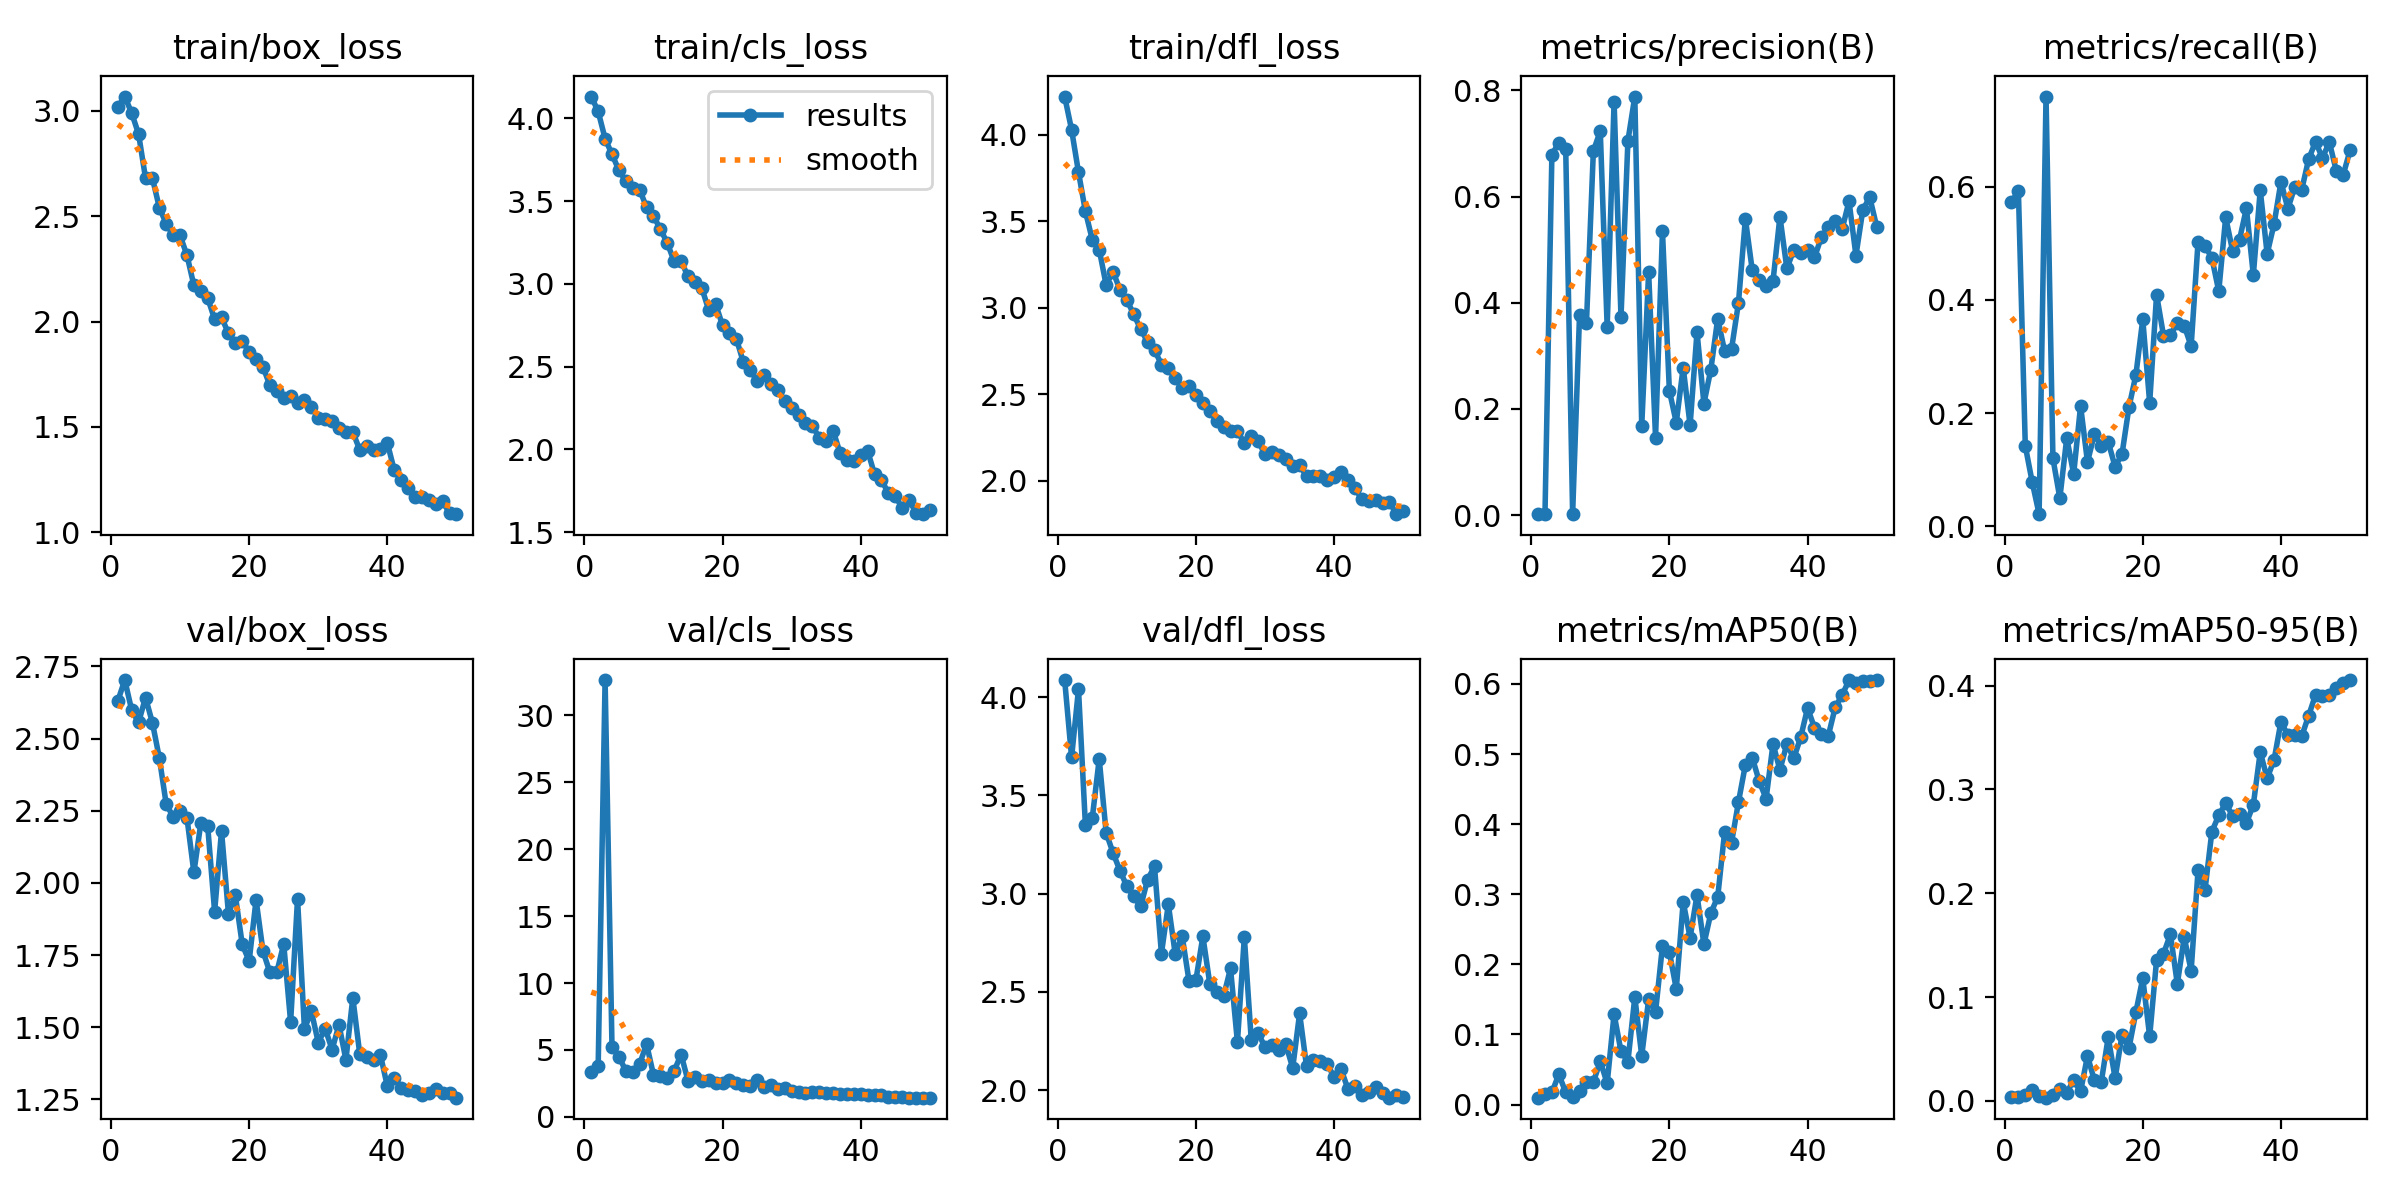

The data file committed next to this chart (first rows):
epoch, time, train/box_loss, train/cls_loss, train/dfl_loss, metrics/precision(B), metrics/recall(B), metrics/mAP50(B), metrics/mAP50-95(B), val/box_loss, val/cls_loss, val/dfl_loss, lr/pg0, lr/pg1, lr/pg2
1, 15.84, 3.018, 4.133, 4.221, 0.00205, 0.5727, 0.00986, 0.00371, 2.631, 3.381, 4.087, 0.0004644, 0.0004644, 0.0004644
2, 28.8, 3.067, 4.042, 4.03, 0.00191, 0.5931, 0.01497, 0.0037, 2.703, 3.832, 3.693, 0.0009221, 0.0009221, 0.0009221
3, 41.69, 2.989, 3.878, 3.784, 0.6791, 0.1418, 0.01728, 0.00567, 2.598, 32.61, 4.04, 0.001361, 0.001361, 0.001361
4, 54.44, 2.889, 3.784, 3.558, 0.7014, 0.07801, 0.04307, 0.01084, 2.556, 5.206, 3.349, 0.001344, 0.001344, 0.001344
5, 66.71, 2.681, 3.687, 3.393, 0.6893, 0.02128, 0.01753, 0.00434, 2.642, 4.507, 3.386, 0.001316, 0.001316, 0.001316
6, 78.22, 2.68, 3.621, 3.337, 0.00243, 0.7595, 0.01049, 0.00318, 2.555, 3.435, 3.685, 0.001288, 0.001288, 0.001288
7, 90.77, 2.541, 3.58, 3.133, 0.3769, 0.1198, 0.01998, 0.00612, 2.432, 3.351, 3.31, 0.001259, 0.001259, 0.001259
8, 103.6, 2.464, 3.57, 3.209, 0.3617, 0.04965, 0.03287, 0.01184, 2.272, 3.946, 3.207, 0.001231, 0.001231, 0.001231
9, 116.8, 2.41, 3.463, 3.105, 0.6857, 0.156, 0.03214, 0.00776, 2.23, 5.448, 3.117, 0.001203, 0.001203, 0.001203
10, 129.6, 2.408, 3.41, 3.046, 0.7235, 0.0922, 0.06179, 0.0202, 2.249, 3.156, 3.037, 0.001174, 0.001174, 0.001174
11, 142.4, 2.315, 3.332, 2.963, 0.3547, 0.2128, 0.03034, 0.00917, 2.225, 3.055, 2.986, 0.001146, 0.001146, 0.001146
12, 155, 2.171, 3.247, 2.877, 0.779, 0.1135, 0.129, 0.04336, 2.036, 2.89, 2.935, 0.001118, 0.001118, 0.001118
13, 166.5, 2.147, 3.136, 2.804, 0.3728, 0.1628, 0.076, 0.01975, 2.206, 3.453, 3.071, 0.001089, 0.001089, 0.001089
14, 178.3, 2.112, 3.137, 2.758, 0.7049, 0.1418, 0.06125, 0.01848, 2.196, 4.662, 3.139, 0.001061, 0.001061, 0.001061
15, 191, 2.011, 3.046, 2.673, 0.7885, 0.1489, 0.1533, 0.06139, 1.9, 2.697, 2.695, 0.001033, 0.001033, 0.001033
16, 203.7, 2.021, 3.011, 2.65, 0.1678, 0.105, 0.06944, 0.0219, 2.18, 2.98, 2.945, 0.001005, 0.001005, 0.001005
17, 216.4, 1.944, 2.975, 2.594, 0.4579, 0.1277, 0.1501, 0.06379, 1.894, 2.712, 2.693, 0.0009763, 0.0009763, 0.0009763
18, 229.2, 1.896, 2.842, 2.538, 0.1461, 0.2102, 0.1321, 0.05079, 1.956, 2.78, 2.784, 0.000948, 0.000948, 0.000948
19, 241.4, 1.908, 2.878, 2.551, 0.5352, 0.2671, 0.2261, 0.08546, 1.786, 2.519, 2.554, 0.0009197, 0.0009197, 0.0009197
20, 252.7, 1.854, 2.75, 2.496, 0.2344, 0.3657, 0.2179, 0.1182, 1.729, 2.523, 2.562, 0.0008914, 0.0008914, 0.0008914
21, 265, 1.821, 2.703, 2.453, 0.1744, 0.218, 0.1648, 0.06211, 1.941, 2.727, 2.783, 0.0008631, 0.0008631, 0.0008631
22, 277.6, 1.785, 2.669, 2.402, 0.2781, 0.4094, 0.2891, 0.1359, 1.763, 2.508, 2.542, 0.0008348, 0.0008348, 0.0008348
23, 290.4, 1.697, 2.528, 2.346, 0.1694, 0.3371, 0.2382, 0.1417, 1.69, 2.41, 2.5, 0.0008065, 0.0008065, 0.0008065
24, 303.1, 1.671, 2.478, 2.312, 0.345, 0.3379, 0.2988, 0.1606, 1.69, 2.305, 2.478, 0.0007782, 0.0007782, 0.0007782
25, 315.8, 1.638, 2.415, 2.29, 0.2103, 0.3595, 0.2287, 0.1128, 1.788, 2.765, 2.62, 0.0007499, 0.0007499, 0.0007499
26, 328.1, 1.645, 2.452, 2.29, 0.2742, 0.3547, 0.273, 0.1576, 1.518, 2.246, 2.244, 0.0007216, 0.0007216, 0.0007216
27, 339.7, 1.614, 2.394, 2.217, 0.3704, 0.3181, 0.2964, 0.1254, 1.945, 2.371, 2.779, 0.0006934, 0.0006934, 0.0006934
28, 352.3, 1.628, 2.357, 2.259, 0.3086, 0.5025, 0.3891, 0.2222, 1.494, 2.053, 2.256, 0.0006651, 0.0006651, 0.0006651
29, 365.2, 1.597, 2.292, 2.229, 0.3131, 0.4954, 0.3738, 0.2027, 1.555, 2.127, 2.292, 0.0006368, 0.0006368, 0.0006368
30, 378, 1.542, 2.252, 2.153, 0.3999, 0.4743, 0.4315, 0.2594, 1.447, 1.919, 2.218, 0.0006085, 0.0006085, 0.0006085
31, 391, 1.538, 2.207, 2.169, 0.5582, 0.4154, 0.4845, 0.2751, 1.495, 1.85, 2.229, 0.0005802, 0.0005802, 0.0005802
32, 404, 1.528, 2.162, 2.148, 0.4609, 0.5461, 0.4947, 0.2868, 1.422, 1.802, 2.206, 0.0005519, 0.0005519, 0.0005519
33, 416.9, 1.494, 2.141, 2.125, 0.4426, 0.4866, 0.4612, 0.2746, 1.508, 1.829, 2.233, 0.0005236, 0.0005236, 0.0005236
34, 428.3, 1.477, 2.071, 2.085, 0.431, 0.5063, 0.4363, 0.2762, 1.387, 1.881, 2.114, 0.0004953, 0.0004953, 0.0004953
35, 440.4, 1.476, 2.052, 2.092, 0.4411, 0.5621, 0.5143, 0.2676, 1.602, 1.824, 2.391, 0.000467, 0.000467, 0.000467
36, 452.8, 1.391, 2.114, 2.027, 0.5624, 0.4438, 0.4773, 0.2853, 1.408, 1.769, 2.122, 0.0004387, 0.0004387, 0.0004387
37, 465.5, 1.408, 1.979, 2.027, 0.4649, 0.5942, 0.5143, 0.336, 1.397, 1.738, 2.153, 0.0004104, 0.0004104, 0.0004104
38, 478.4, 1.391, 1.938, 2.031, 0.499, 0.4814, 0.4938, 0.3108, 1.388, 1.716, 2.148, 0.0003821, 0.0003821, 0.0003821
39, 491, 1.395, 1.93, 2.003, 0.4946, 0.5341, 0.5236, 0.3283, 1.403, 1.71, 2.132, 0.0003538, 0.0003538, 0.0003538
40, 503, 1.423, 1.968, 2.021, 0.4996, 0.6088, 0.5656, 0.3653, 1.294, 1.679, 2.067, 0.0003255, 0.0003255, 0.0003255
41, 517.1, 1.294, 1.99, 2.054, 0.4854, 0.5613, 0.5375, 0.352, 1.324, 1.647, 2.108, 0.0002972, 0.0002972, 0.0002972
42, 528.4, 1.248, 1.849, 2.004, 0.5237, 0.5997, 0.5288, 0.352, 1.29, 1.669, 2.005, 0.0002689, 0.0002689, 0.0002689
43, 540.7, 1.209, 1.816, 1.959, 0.5429, 0.5946, 0.526, 0.3512, 1.282, 1.629, 2.02, 0.0002406, 0.0002406, 0.0002406
44, 553, 1.167, 1.735, 1.895, 0.5549, 0.6486, 0.5665, 0.371, 1.279, 1.498, 1.976, 0.0002123, 0.0002123, 0.0002123
45, 565.3, 1.168, 1.72, 1.882, 0.5387, 0.6795, 0.5841, 0.3911, 1.264, 1.497, 1.991, 0.0001841, 0.0001841, 0.0001841
46, 577.7, 1.153, 1.644, 1.893, 0.5914, 0.6509, 0.6052, 0.3899, 1.272, 1.515, 2.017, 0.0001558, 0.0001558, 0.0001558
47, 589.1, 1.133, 1.694, 1.872, 0.489, 0.679, 0.6006, 0.3906, 1.285, 1.445, 1.984, 0.0001275, 0.0001275, 0.0001275
48, 600.4, 1.147, 1.617, 1.88, 0.5753, 0.6284, 0.6048, 0.3981, 1.271, 1.441, 1.962, 9.91726e-05, 9.91726e-05, 9.91726e-05
49, 612.7, 1.091, 1.609, 1.808, 0.5987, 0.6207, 0.6043, 0.4024, 1.271, 1.448, 1.975, 7.08784e-05, 7.08784e-05, 7.08784e-05
50, 625.3, 1.086, 1.632, 1.827, 0.5436, 0.6645, 0.6055, 0.4054, 1.256, 1.446, 1.968, 4.25842e-05, 4.25842e-05, 4.25842e-05
